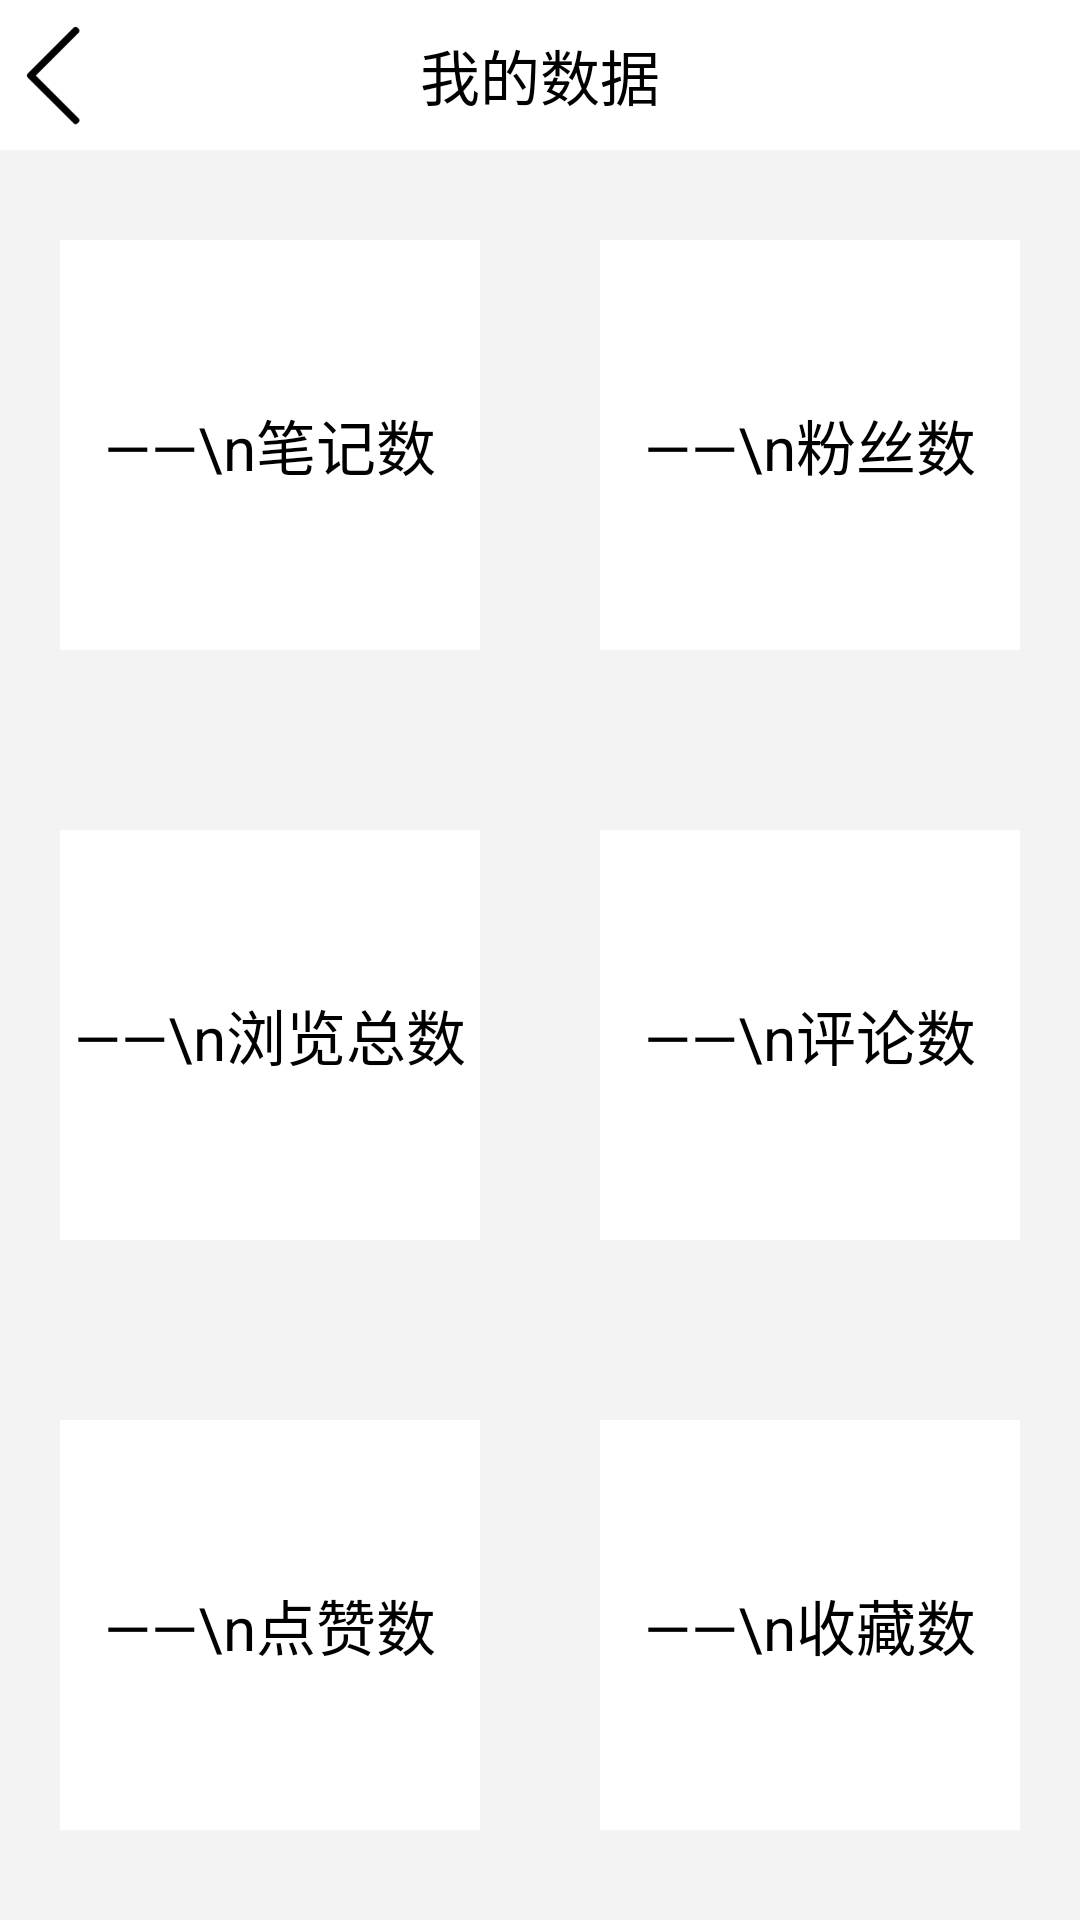

This screen was rendered from an Android layout file. Write that file and the resources it references.
<!-- AndroidManifest.xml: application theme Theme.Mind_Maker -->
<!-- res/layout/my_data.xml -->
<?xml version="1.0" encoding="utf-8"?>
<LinearLayout xmlns:android="http://schemas.android.com/apk/res/android"
    android:orientation="vertical"
    android:layout_width="match_parent"
    android:layout_height="match_parent"
    android:background="@color/white"
    >
    <RelativeLayout
        android:layout_width="match_parent"
        android:layout_height="50dp"
        android:orientation="horizontal"
        >
        <ImageView
            android:id="@+id/back"
            android:layout_width="50dp"
            android:layout_height="50dp"
            android:src="@drawable/back"
            />
        <TextView
            android:layout_width="match_parent"
            android:layout_height="50dp"
            android:text="我的数据"
            android:textSize="20sp"
            android:textColor="@color/black"
            android:gravity="center"
            android:layout_gravity="center"
            />
    </RelativeLayout>
    <LinearLayout
        android:layout_width="match_parent"
        android:layout_height="0dp"
        android:layout_weight="3"
        android:orientation="horizontal"
        android:background="#F9F3F3F3"
        >
        <TextView
            android:layout_marginLeft="20dp"
            android:layout_marginRight="20dp"
            android:layout_marginTop="30dp"
            android:layout_marginBottom="30dp"
            android:layout_width="0dp"
            android:layout_height="match_parent"
            android:layout_weight="1"
            android:text="——\n笔记数"
            android:textSize="20sp"
            android:gravity="center"
            android:textColor="@color/black"
            android:background="@color/white"
            />
        <TextView
            android:layout_marginLeft="20dp"
            android:layout_marginRight="20dp"
            android:layout_marginTop="30dp"
            android:layout_marginBottom="30dp"
            android:layout_width="0dp"
            android:layout_height="match_parent"
            android:layout_weight="1"
            android:text="——\n粉丝数"
            android:textSize="20sp"
            android:gravity="center"
            android:textColor="@color/black"
            android:background="@color/white"
            />
    </LinearLayout>
    <LinearLayout
        android:layout_width="match_parent"
        android:layout_height="0dp"
        android:layout_weight="3"
        android:orientation="horizontal"
        android:background="#F9F3F3F3"
        >
        <TextView
            android:layout_marginLeft="20dp"
            android:layout_marginRight="20dp"
            android:layout_marginTop="30dp"
            android:layout_marginBottom="30dp"
            android:layout_width="0dp"
            android:layout_height="match_parent"
            android:layout_weight="1"
            android:text="——\n浏览总数"
            android:textSize="20sp"
            android:gravity="center"
            android:textColor="@color/black"
            android:background="@color/white"
            />
        <TextView
            android:layout_marginLeft="20dp"
            android:layout_marginRight="20dp"
            android:layout_marginTop="30dp"
            android:layout_marginBottom="30dp"
            android:layout_width="0dp"
            android:layout_height="match_parent"
            android:layout_weight="1"
            android:text="——\n评论数"
            android:textSize="20sp"
            android:gravity="center"
            android:textColor="@color/black"
            android:background="@color/white"
            />
    </LinearLayout>
    <LinearLayout
        android:layout_width="match_parent"
        android:layout_height="0dp"
        android:layout_weight="3"
        android:orientation="horizontal"
        android:background="#F9F3F3F3"
        >
        <TextView
            android:layout_marginLeft="20dp"
            android:layout_marginRight="20dp"
            android:layout_marginTop="30dp"
            android:layout_marginBottom="30dp"
            android:layout_width="0dp"
            android:layout_height="match_parent"
            android:layout_weight="1"
            android:text="——\n点赞数"
            android:textSize="20sp"
            android:gravity="center"
            android:textColor="@color/black"
            android:background="@color/white"
            />
        <TextView
            android:layout_marginLeft="20dp"
            android:layout_marginRight="20dp"
            android:layout_marginTop="30dp"
            android:layout_marginBottom="30dp"
            android:layout_width="0dp"
            android:layout_height="match_parent"
            android:layout_weight="1"
            android:text="——\n收藏数"
            android:textSize="20sp"
            android:gravity="center"
            android:textColor="@color/black"
            android:background="@color/white"
            />
    </LinearLayout>
</LinearLayout>
<!-- resources referenced by this layout -->
<resources>
  <color name="black">#FF000000</color>
  <color name="white">#FFFFFFFF</color>
  <!-- drawable back: png bitmap (drawable-v24, 2561 bytes) -->
  <style name="Theme.Mind_Maker" parent="Theme.MaterialComponents.DayNight.NoActionBar.Bridge">
          
          <item name="colorPrimary">@color/purple_500</item>
          <item name="colorPrimaryVariant">#00B0FF</item>
          <item name="colorOnPrimary">@color/white</item>
          
          <item name="colorSecondary">@color/teal_200</item>
          <item name="colorSecondaryVariant">@color/teal_700</item>
          <item name="colorOnSecondary">@color/black</item>
          
          <item name="android:statusBarColor" tools:targetApi="l">?attr/colorPrimaryVariant</item>
          
      </style>
  <color name="purple_500">#FF6200EE</color>
  <color name="teal_200">#FF03DAC5</color>
  <color name="teal_700">#FF018786</color>
</resources>
